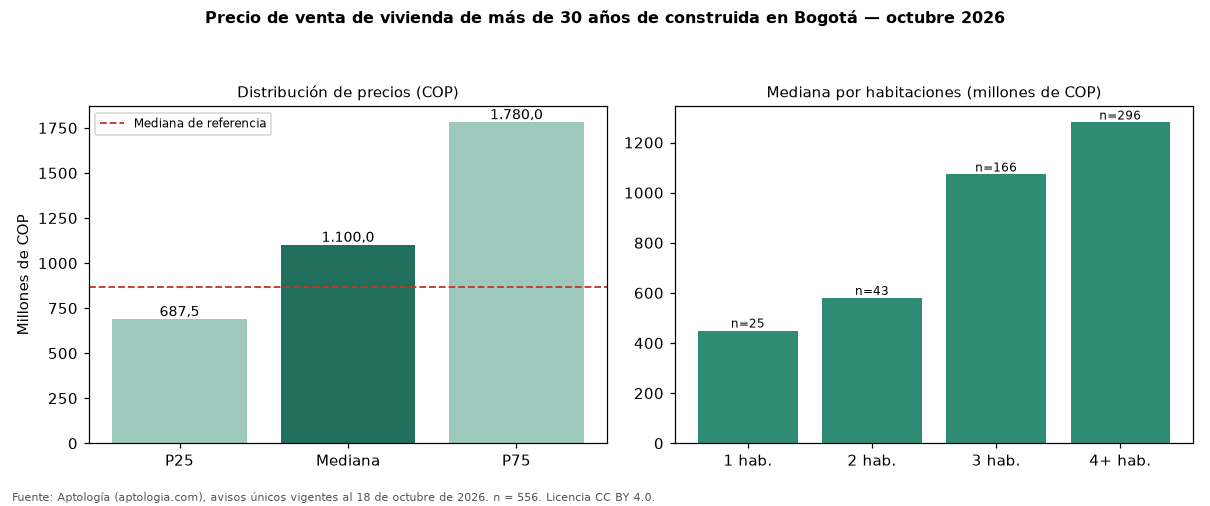

The file beside this chart, header and first rows:
seccion, metrica, valor_cop, n
precio, p25, 687500000, 556
precio, mediana, 1100000000, 556
precio, p75, 1780000000, 556
cop_por_m2, p25, 4235705, 556
cop_por_m2, mediana, 5493056, 556
cop_por_m2, p75, 6955673, 556
area, area_mediana_m2, 228.5, 556
habitaciones, 1, 450000000, 25
habitaciones, 2, 580000000, 43
habitaciones, 3, 1072500000, 166
habitaciones, 4+, 1280000000, 296
administracion, mediana, 750000, 291
estrato, moda, 6, 
parqueadero, porcentaje_con_parqueadero, 81.5, 556
referencia, mediana_referencia, 865852573, 54236
referencia, mediana_cop_por_m2_referencia, 6557377, 54236
